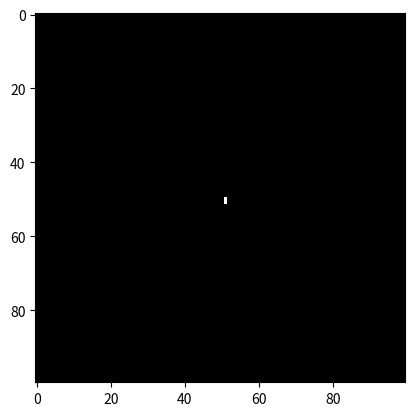

Write Python code to recreate this figure.
import random
import time
import numpy as np
import matplotlib.pyplot as plt
from matplotlib.animation import FuncAnimation


def dead_state(width, height):
    board = []
    for i in range(height):
        row = [0] * width
        board.append(row)
    return board

def random_number(probability):
    random_number = random.random()
    if random_number >= probability:
        return 0
    else:
        return 1

def random_state(width, height):
    state = dead_state(width, height)
    for x in range(0, height):
        for y in range(0, width):
            state[x][y] = random_number(0.5)
    return state

def render(board):
    width = len(board[0])
    height = len(board)
    print((width + 2) * '-')
    for row in board:
        print('|', end = '')
        for cell in row:
            print(u"\u2588" if cell == 1 else ' ', end = '')
        print('|')
    print((width + 2) * '-')

def next_board_state(initial_board):
    width = len(initial_board[0])
    height = len(initial_board)
    next_board = [[0 for _ in range(width)] for _ in range(height)]
    for x, row in enumerate(initial_board):
        for y, item in enumerate(row):
            counts = 0
            for dy in (-1, 0, 1):
                for dx in (-1, 0, 1):
                    nx, ny = x + dx, y + dy
                    if dx == 0 and dy == 0:
                        continue
                    if 0 <= nx < height and 0 <= ny < width:
                        if initial_board[nx][ny] == 1:
                            counts += 1
        
            if initial_board[x][y]: #checks if the cell is alive   
                if counts <= 1:
                    next_board[x][y] = 0
                elif counts == 2 or counts == 3:
                    next_board[x][y] = 1
                elif counts > 3:
                    next_board[x][y] = 0
            else:
                if counts == 3:
                    next_board[x][y] = 1 
    return(next_board)

def load_board_state(file):
    f = open(file, 'r')
    state = []
    for line in f:
        state_row = []
        for character in line.strip():
            state_row.append(int(character))
        state.append(state_row)
    f.close()
    return state

def run_forever(init_state):
    next_state = init_state
    fig = plt.figure()

    plt.grid(True)
    plt.rc('grid', linestyle="-", color='white')

    im = plt.imshow(init_state, cmap = plt.cm.gray)

    def update(frame):
        nonlocal init_state
        init_state = next_board_state(init_state)
        im.set_array(init_state)
        return im,

    anim = FuncAnimation(fig, update, frames = 50, interval = 1000/60, blit = True)

    return anim

def move_ant(board, ant_position, ant_direction):

    if ant_direction == 'up':
        ant_position[1] += 1
    elif ant_direction == 'right':
        ant_position[0] += 1
    elif ant_direction == 'down':
        ant_position[1] -= 1
    elif ant_direction == 'left':
        ant_position[0] -= 1
    
    if board[ant_position[0]][ant_position[1]] == 0:
        board[ant_position[0]][ant_position[1]] = 1
        if ant_direction == 'up':
            ant_direction = 'right'
        elif ant_direction == 'right':
            ant_direction = 'down'
        elif ant_direction == 'down':
            ant_direction = 'left'
        elif ant_direction == 'left':
            ant_direction = 'up'

    else:
        board[ant_position[0]][ant_position[1]] = 0
        if ant_direction == 'up':
            ant_direction = 'left'
        elif ant_direction == 'left':
            ant_direction = 'down'
        elif ant_direction == 'down':
            ant_direction = 'right'
        elif ant_direction == 'right':
            ant_direction = 'up'
    return ant_direction


ant_direction = 'up'

def run_langton(board, ant_position):
    
    fig = plt.figure()
    ax = fig.add_subplot(111)
    im = plt.imshow(board, interpolation='none', cmap = plt.cm.gray, vmin=0, vmax=1)
    
    def animate(frame, ant_position):
        global ant_direction
        ant_direction = move_ant(board, ant_position, ant_direction)
        im.set_array(board)

        return im,

    anim = FuncAnimation(fig, animate, frames = 50, interval = 0.5, blit = True, fargs = (ant_position,))

    return anim


def start_animation():
    #board = random_state(200, 200)
    board = dead_state(100, 100)
    width = len(board[0])
    height = len(board)
    ant_position = [width // 2, height // 2]
    #board = load_board_state("pulsar.txt")
    #anim = run_forever(board)
    anim2 = run_langton(board, ant_position)
    plt.show()

start_animation()
